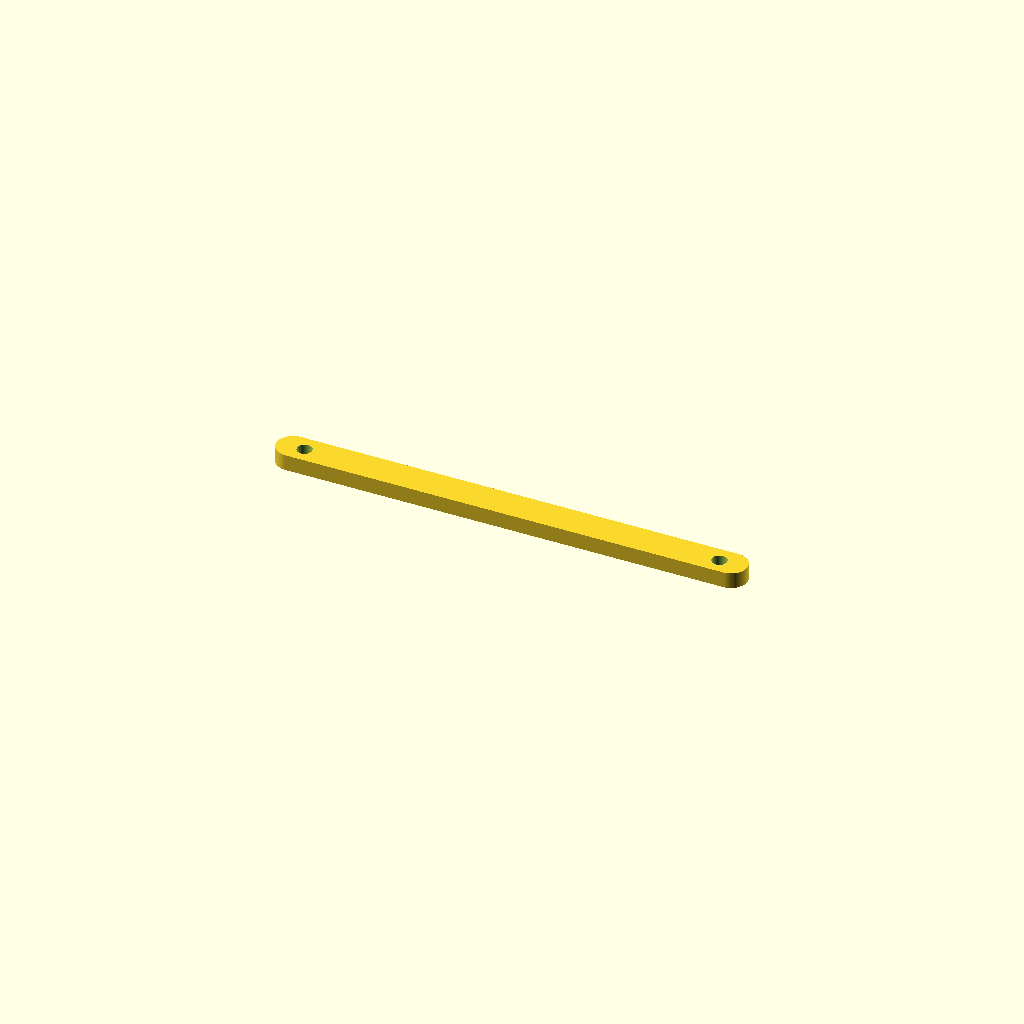
Cell 1 — every parameter at its default value.
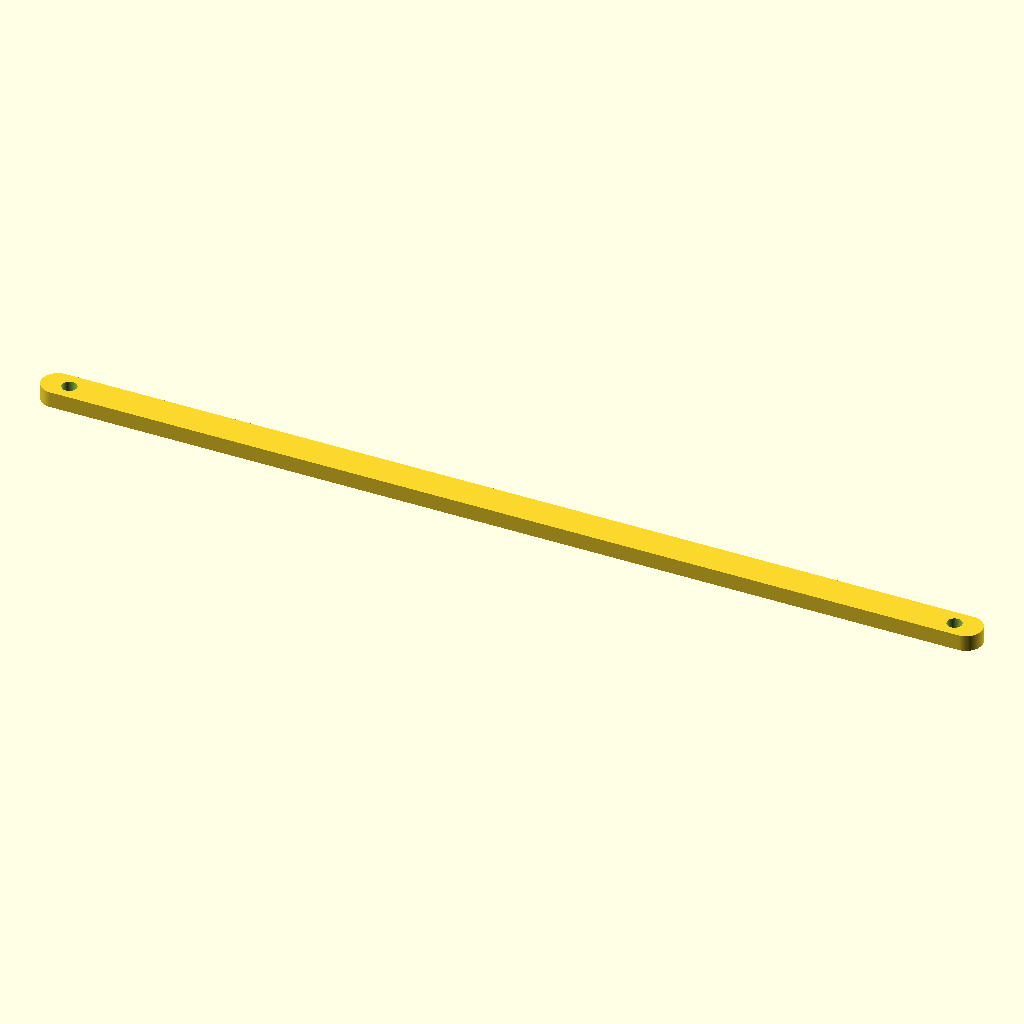
Cell 2: the same model with L = 204.
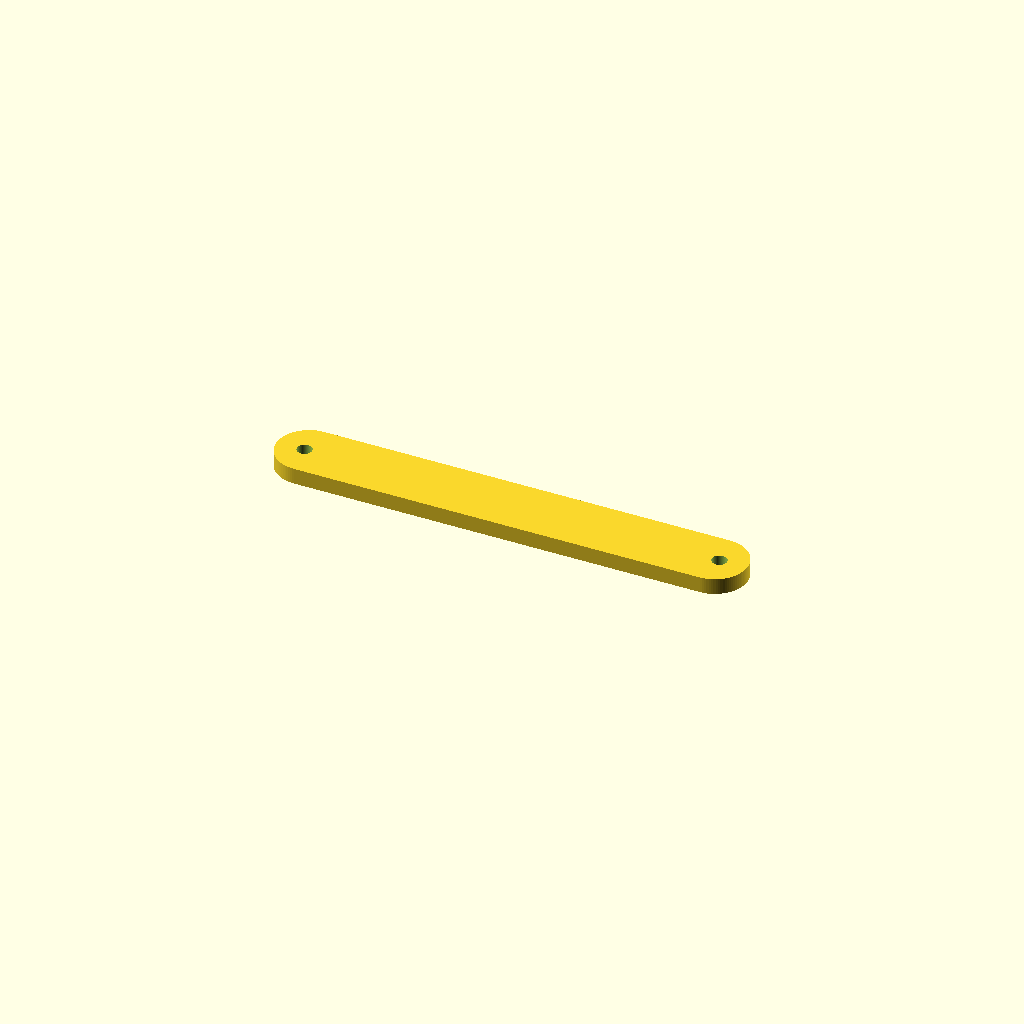
Cell 3: W = 14 (everything else at default).
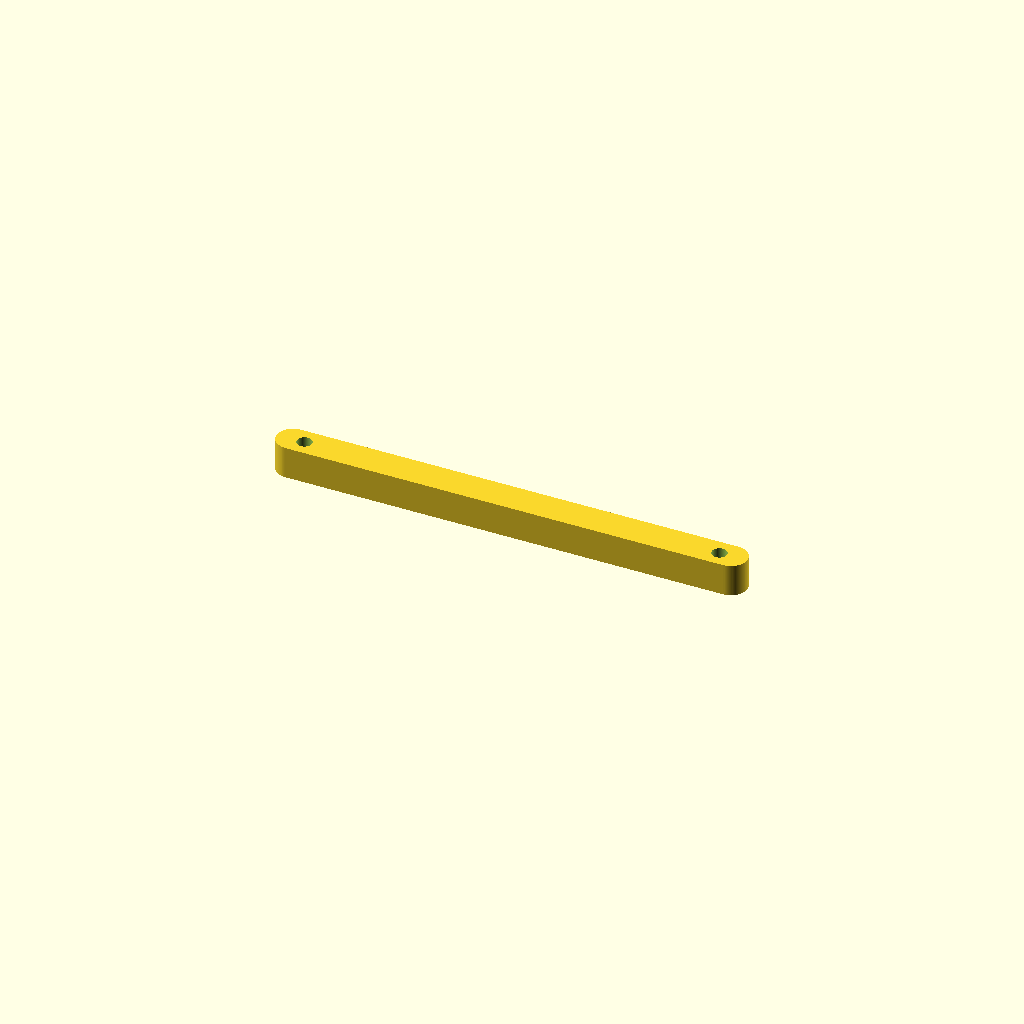
Cell 4: the same model with T = 7.
One fixed orthographic camera (rotation 55°, 0°, 25°; colour scheme Cornfield) for every cell.
The OpenSCAD source (results/slice100k/baselines/gpt52/scad/111552.scad):
$fn=96;

L = 102.0;
W = 7.0;
T = 3.5;

hole_d = 3.2;
end_margin = 6.0;
hole_offset = L/2 - end_margin;

module rounded_bar_2d(len, wid){
    r = wid/2;
    hull(){
        translate([-len/2 + r, 0]) circle(r=r);
        translate([ len/2 - r, 0]) circle(r=r);
    }
}

module strap(){
    difference(){
        linear_extrude(height=T, center=true)
            rounded_bar_2d(L, W);

        for (sx = [-1, 1]){
            translate([sx*hole_offset, 0, 0])
                cylinder(d=hole_d, h=T+1.0, center=true);
        }
    }
}

strap();
Parameter table extracted from the source (name, type, default, range or options):
L: number, default 102
W: number, default 7
T: number, default 3.5
hole_d: number, default 3.2
end_margin: number, default 6
